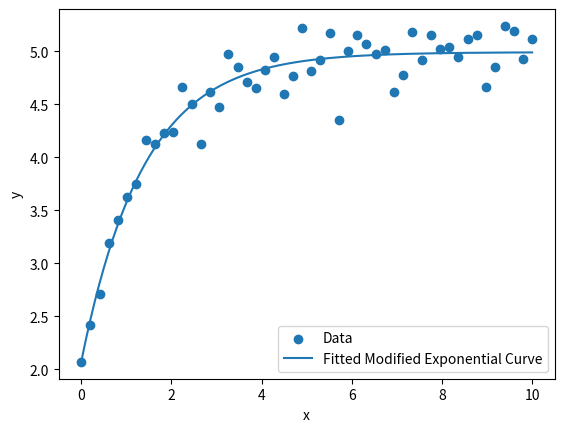

The script that saved this image:
import numpy as np
import pandas as pd
import matplotlib.pyplot as plt
from scipy.optimize import curve_fit

def modified_exp(x, a, b, c):
    return a * (1 - np.exp(-b * x)) + c

x = np.linspace(0, 10, 50)
y = 3*(1 - np.exp(-0.7*x)) + 2 + 0.2*np.random.randn(len(x)) 

popt, _ = curve_fit(modified_exp, x, y)

x_smooth = np.linspace(0, 10, 200)
y_fit = modified_exp(x_smooth, *popt)

plt.scatter(x, y, label="Data")
plt.plot(x_smooth, y_fit, label="Fitted Modified Exponential Curve")#Line plot → the fitted curve
plt.xlabel("x")
plt.ylabel("y")
plt.legend()
plt.show()